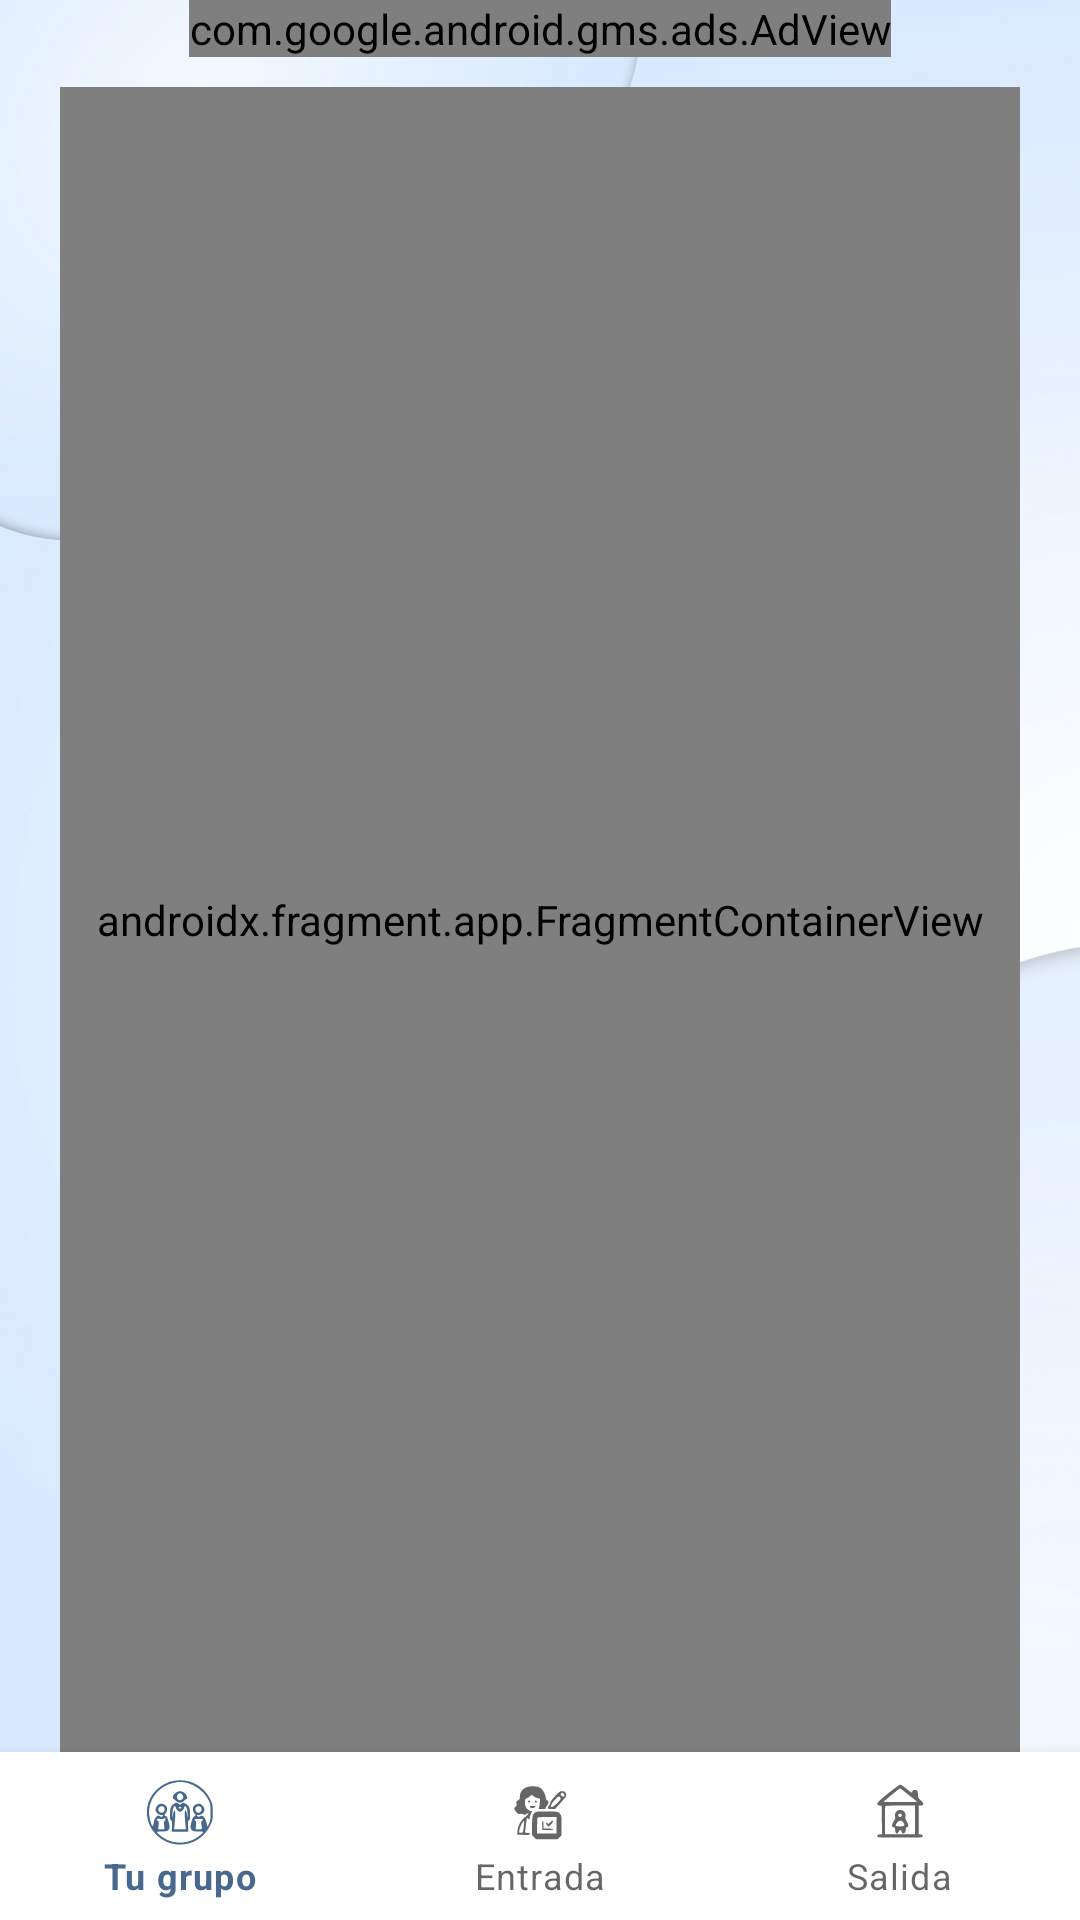

Reconstruct the res/layout file that produces this screen, plus the resources it refers to.
<!-- AndroidManifest.xml: application theme Base.Theme.KindersControl -->
<!-- res/layout/activity_panel_profesor.xml -->
<?xml version="1.0" encoding="utf-8"?>
<androidx.constraintlayout.widget.ConstraintLayout xmlns:android="http://schemas.android.com/apk/res/android"
    xmlns:app="http://schemas.android.com/apk/res-auto"
    xmlns:tools="http://schemas.android.com/tools"
    android:layout_width="match_parent"
    android:layout_height="match_parent"
    android:background="@drawable/fondokinder"
    tools:context=".profesor.MainPanelProfesor">

    <com.google.android.gms.ads.AdView xmlns:ads="http://schemas.android.com/apk/res-auto"
        android:id="@+id/adView"
        android:layout_width="wrap_content"
        android:layout_height="wrap_content"
        android:layout_gravity="center"
        ads:adSize="BANNER"
        ads:adUnitId="ca-app-pub-3940256099942544/6300978111"
        ads:layout_constraintBottom_toBottomOf="parent"
        ads:layout_constraintEnd_toEndOf="parent"
        ads:layout_constraintStart_toStartOf="parent"
        ads:layout_constraintTop_toTopOf="parent"
        ads:layout_constraintVertical_bias="0" />

    <androidx.fragment.app.FragmentContainerView
        android:id="@+id/navProfesorFragment"
        android:name="androidx.navigation.fragment.NavHostFragment"
        android:layout_width="0dp"
        android:layout_marginHorizontal="20dp"
        android:layout_marginTop="10dp"
        android:layout_height="0dp"
        app:defaultNavHost="true"
        app:layout_constraintBottom_toTopOf="@id/bottomnavprofesor"
        app:layout_constraintEnd_toEndOf="parent"
        app:layout_constraintStart_toStartOf="parent"
        app:layout_constraintTop_toBottomOf="@id/adView"
        app:navGraph="@navigation/profesor_graph" />

    <com.google.android.material.bottomnavigation.BottomNavigationView
        android:id="@+id/bottomnavprofesor"
        android:layout_width="match_parent"
        android:layout_height="wrap_content"
        app:menu="@menu/menu_profesor"
        app:layout_constraintTop_toBottomOf="@id/navProfesorFragment"
        app:layout_constraintStart_toStartOf="parent"
        app:layout_constraintEnd_toEndOf="parent"
        app:layout_constraintBottom_toBottomOf="parent"
        />
</androidx.constraintlayout.widget.ConstraintLayout>
<!-- resources referenced by this layout -->
<resources>
  <!-- drawable fondokinder: png bitmap (drawable, 332066 bytes) -->
  <style name="Base.Theme.KindersControl" parent="Theme.MaterialComponents.DayNight.DarkActionBar">
          
          <item name="colorPrimary">@color/botones</item>
          <item name="colorSecondary">@color/textColor</item>
      </style>
  <color name="botones">#49688D</color>
  <color name="textColor">#49688D</color>
</resources>
